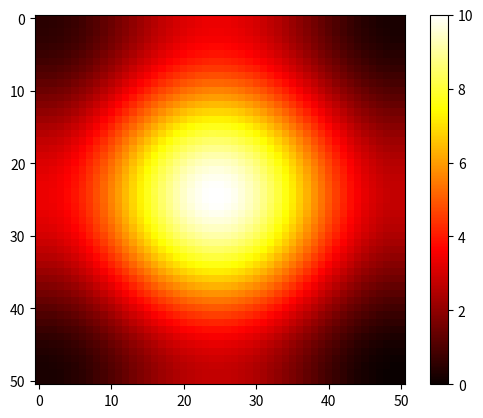

Write the Python code that produced this figure.
# Javier Mariño
## DIFUSION BIDIMENSIONAL FTCS ##
import matplotlib.pyplot as plt
import numpy as np

plt.ion()

dimt = 500; deltat = 0.1; N = 50 # parámetros naturales de la discretización
deltax = 0.5; alphax = 0.5; sx = alphax*deltat/deltax**2
deltay = 0.5; alphay = 0.5; sy = alphay*deltat/deltay**2


T = np.zeros((N+1, N+1));
Tnew = T.copy()
'''
for i in range(1,N):
	for j in range(1,N):
		if i == j :
			T[i,j] = 10
'''

T[20:30,20:30] = 10



plt.close('all')
plt.imshow(T, cmap='hot')
plt.colorbar()
plt.pause(0.1)
plt.show()


for n in range(dimt):
	for i in range(1,N):
		for j in range(1,N):
			Tnew[i,j] = T[i,j] + sx*(T[i-1,j]-2*T[i,j]+T[i+1,j])+sy*(T[i,j-1]-2*T[i,j]+T[i,j+1])
	T = Tnew.copy();

	# cc
	T[0,:] = T[1,:]
	T[N,:] = T[N-1,:]
	T[:,0] = T[:,1]
	T[:,N] = T[:,N-1]

	if n%50==0:
		plt.imshow(T, cmap='hot')
		plt.pause(0.00000000001)
		plt.show()


		




